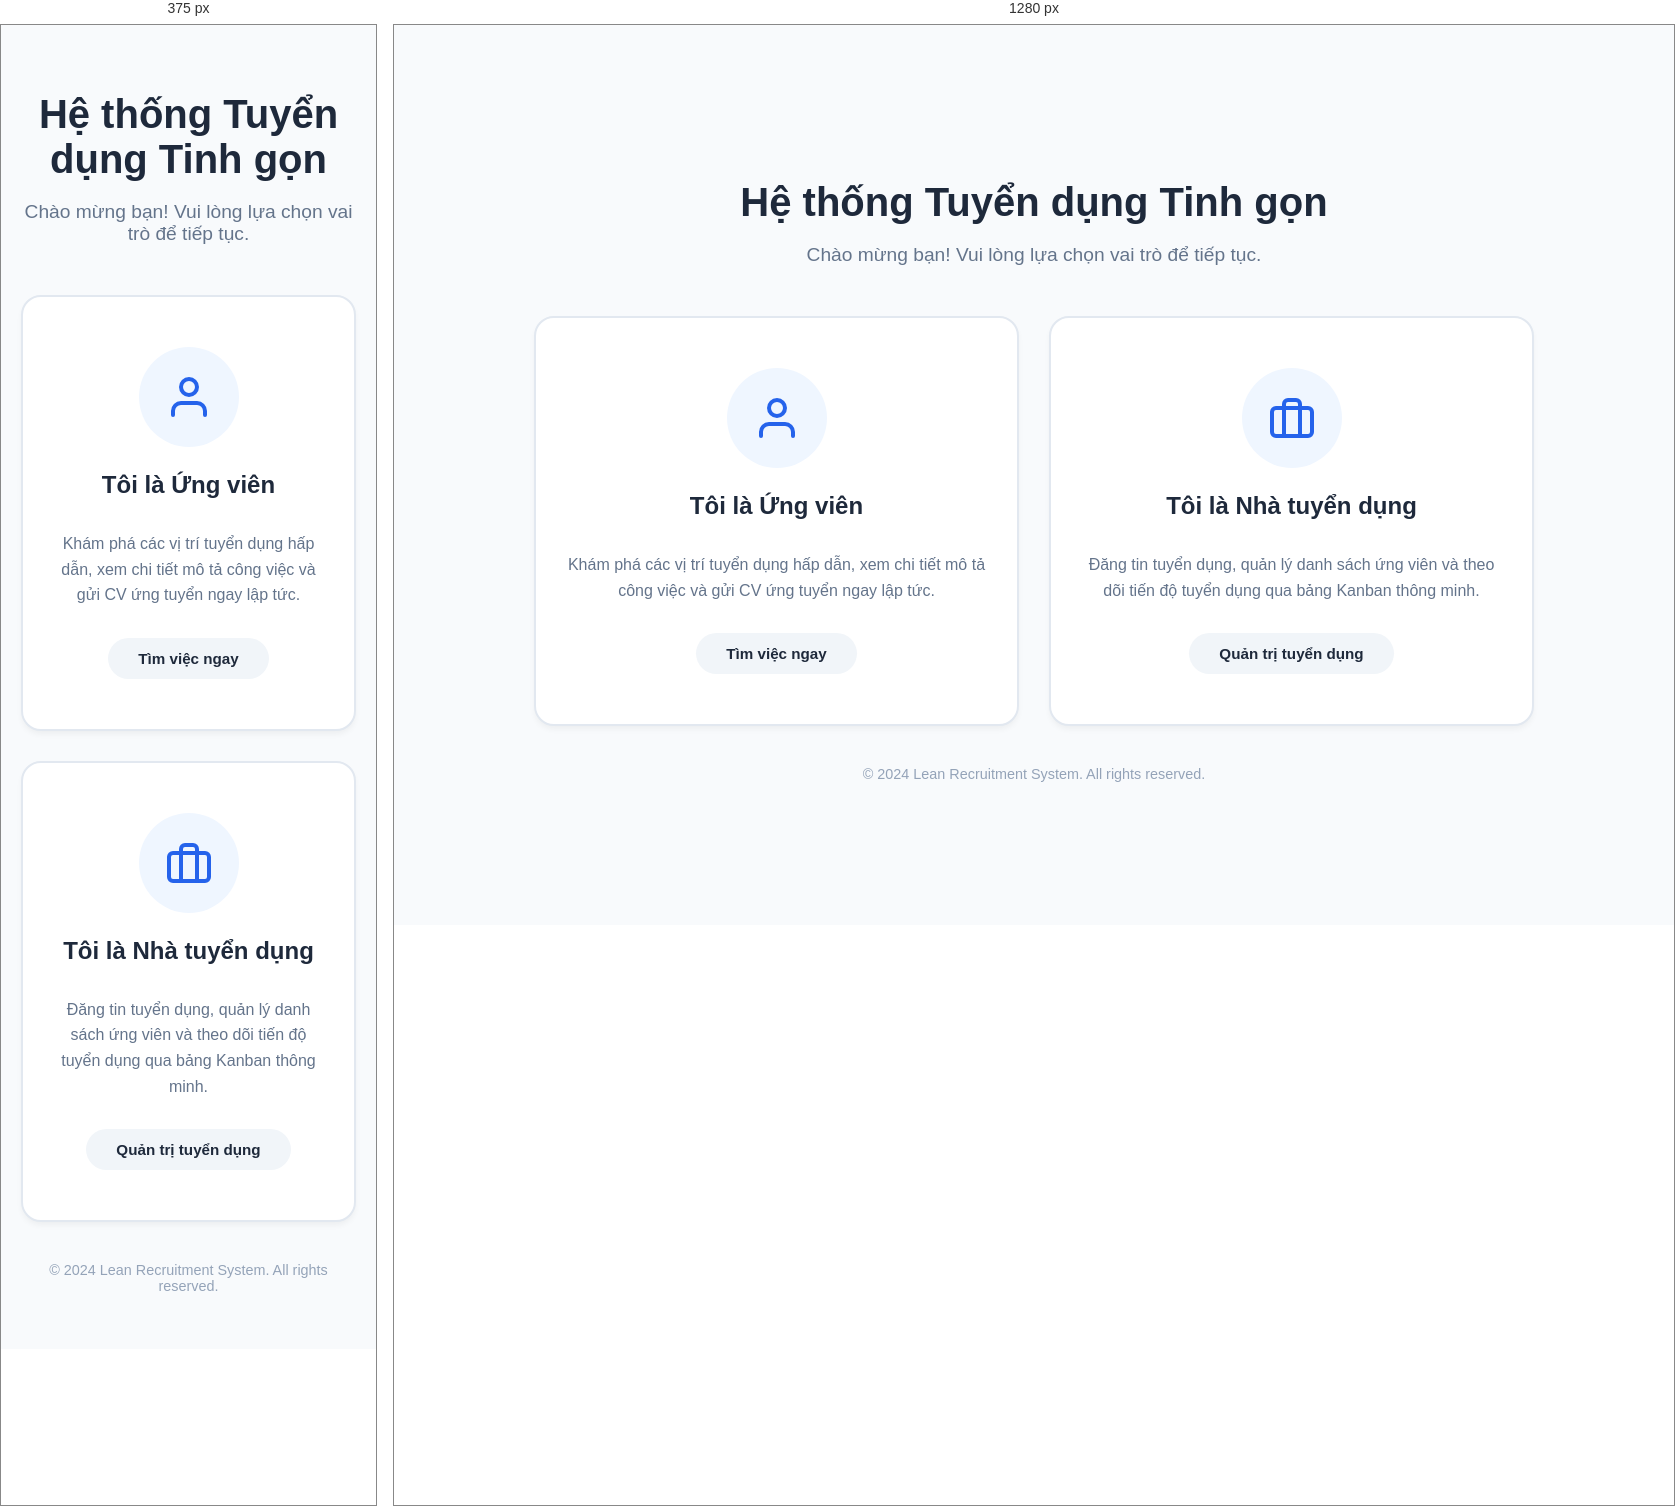
Rendered at 375 px and 1280 px, left to right.

<!-- file: selection.html -->
<!DOCTYPE html>
<html lang="vi">
<head>
    <meta charset="UTF-8">
    <meta name="viewport" content="width=device-width, initial-scale=1.0">
    <title>Chào mừng - Hệ thống Tuyển dụng</title>
    <link rel="stylesheet" href="css/selection.css">
</head>
<body>
    <div class="selection-wrapper">
        <div class="selection-header">
            <h1>Hệ thống Tuyển dụng Tinh gọn</h1>
            <p>Chào mừng bạn! Vui lòng lựa chọn vai trò để tiếp tục.</p>
        </div>
        <div class="selection-grid">
            <!-- Luồng dành cho Ứng viên -->
            <a href="index.html" class="selection-card candidate">
                <div class="icon-circle">
                    <svg xmlns="http://www.w3.org/2000/svg" width="48" height="48" viewBox="0 0 24 24" fill="none" stroke="currentColor" stroke-width="2" stroke-linecap="round" stroke-linejoin="round"><path d="M20 21v-2a4 4 0 0 0-4-4H8a4 4 0 0 0-4 4v2"></path><circle cx="12" cy="7" r="4"></circle></svg>
                </div>
                <h2>Tôi là Ứng viên</h2>
                <p>Khám phá các vị trí tuyển dụng hấp dẫn, xem chi tiết mô tả công việc và gửi CV ứng tuyển ngay lập tức.</p>
                <span class="btn-selection">Tìm việc ngay</span>
            </a>

            <!-- Luồng dành cho Nhà tuyển dụng -->
            <a href="recruiter.html" class="selection-card recruiter">
                <div class="icon-circle">
                    <svg xmlns="http://www.w3.org/2000/svg" width="48" height="48" viewBox="0 0 24 24" fill="none" stroke="currentColor" stroke-width="2" stroke-linecap="round" stroke-linejoin="round"><rect x="2" y="7" width="20" height="14" rx="2" ry="2"></rect><path d="M16 21V5a2 2 0 0 0-2-2h-4a2 2 0 0 0-2 2v16"></path></svg>
                </div>
                <h2>Tôi là Nhà tuyển dụng</h2>
                <p>Đăng tin tuyển dụng, quản lý danh sách ứng viên và theo dõi tiến độ tuyển dụng qua bảng Kanban thông minh.</p>
                <span class="btn-selection">Quản trị tuyển dụng</span>
            </a>
        </div>
        
        <footer class="selection-footer">
            <p>&copy; 2024 Lean Recruitment System. All rights reserved.</p>
        </footer>
    </div>
</body>
</html>

/* @media block from css/selection.css */
@media (max-width: 640px) {
    .selection-grid { grid-template-columns: 1fr; }
}